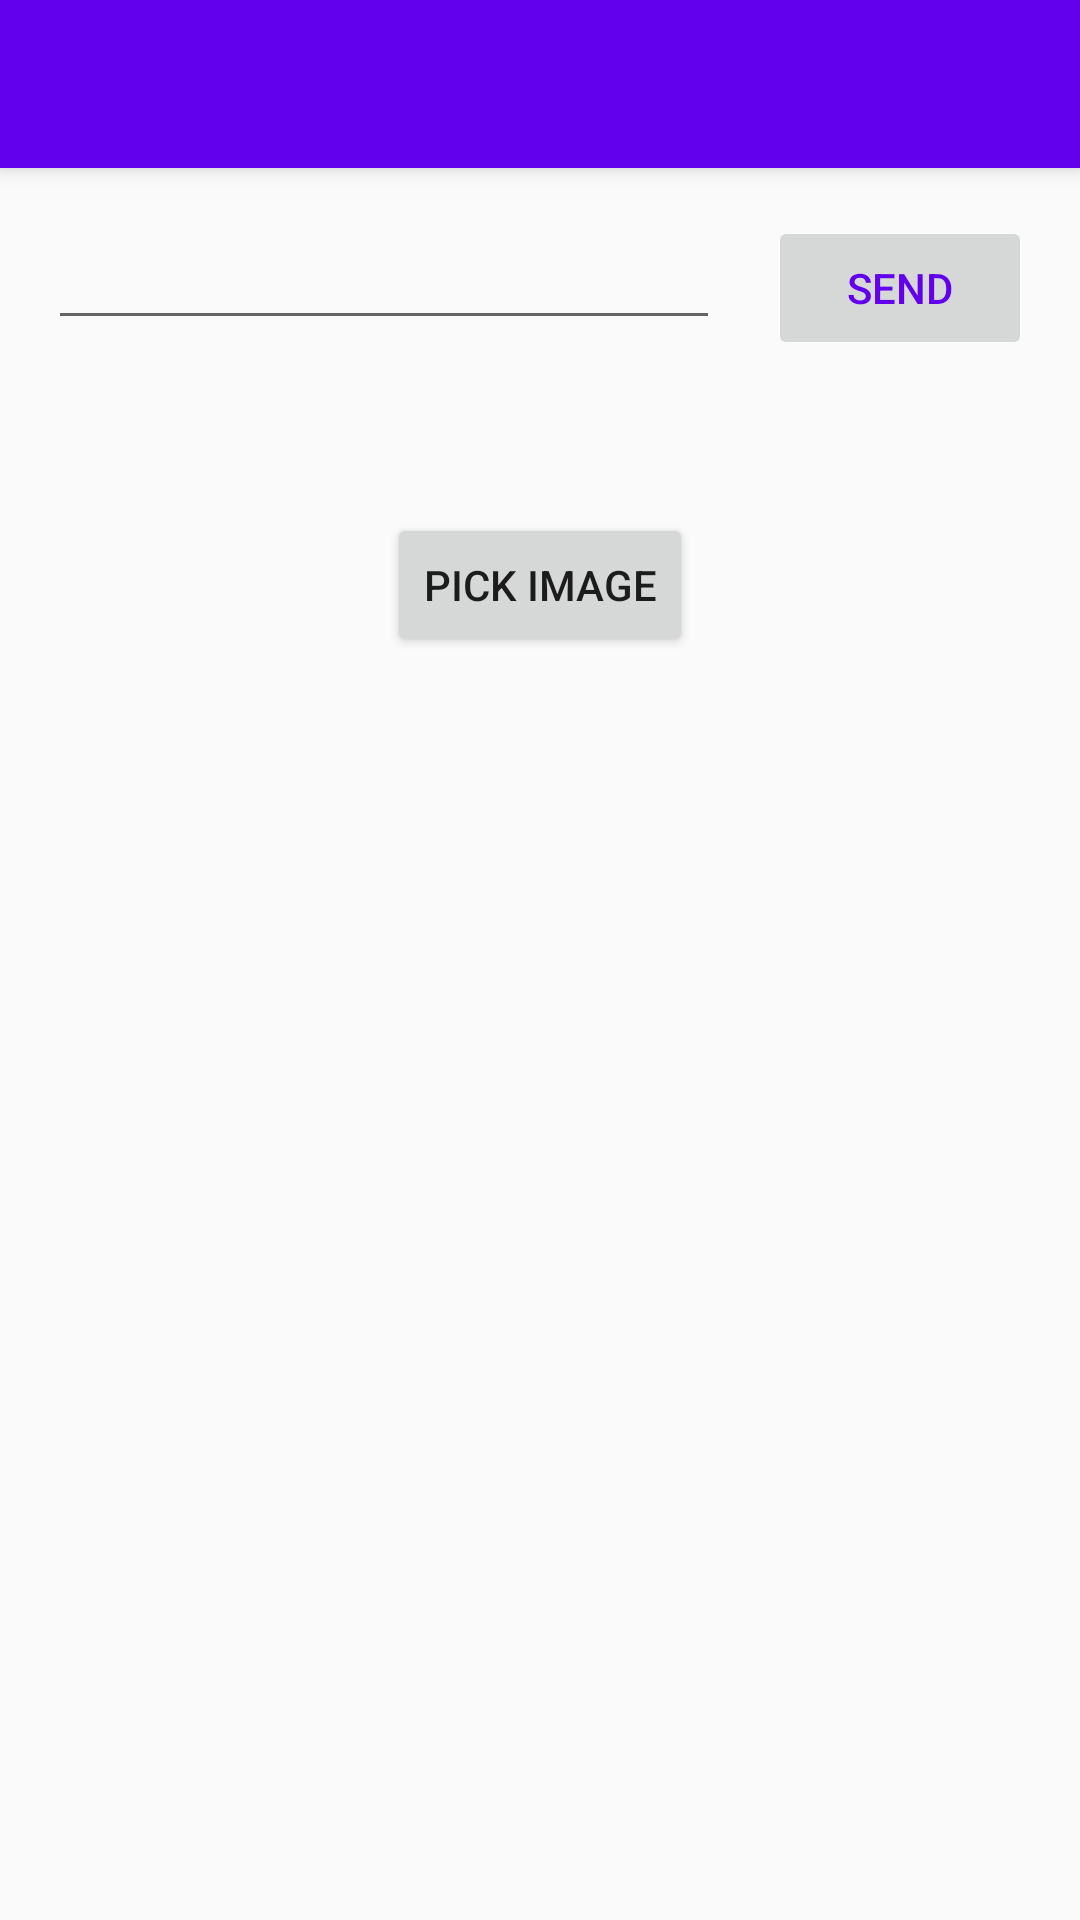

Layout XML and referenced resources for this Android screen:
<!-- AndroidManifest.xml: application theme AppTheme -->
<!-- res/layout/activity_sample_data_channel.xml -->
<?xml version="1.0" encoding="utf-8"?>
<layout>

    <android.support.design.widget.CoordinatorLayout xmlns:android="http://schemas.android.com/apk/res/android"
        xmlns:app="http://schemas.android.com/apk/res-auto"
        xmlns:tools="http://schemas.android.com/tools"
        android:layout_width="match_parent"
        android:layout_height="match_parent"
        tools:context="com.myhexaville.androidwebrtc.tutorial.MediaStreamActivity">

        <android.support.design.widget.AppBarLayout
            android:layout_width="match_parent"
            android:layout_height="wrap_content"
            android:theme="@style/AppTheme.AppBarOverlay">

            <android.support.v7.widget.Toolbar
                android:id="@+id/toolbar"
                android:layout_width="match_parent"
                android:layout_height="?attr/actionBarSize"
                android:background="?attr/colorPrimary"
                app:popupTheme="@style/AppTheme.PopupOverlay" />

        </android.support.design.widget.AppBarLayout>

        <LinearLayout
            android:layout_width="match_parent"
            android:layout_height="match_parent"
            android:orientation="vertical"
            android:padding="16dp"
            app:layout_behavior="@string/appbar_scrolling_view_behavior">

            <LinearLayout
                android:layout_width="match_parent"
                android:layout_height="wrap_content">

                <EditText
                    android:layout_width="0dp"
                    android:layout_height="wrap_content"
                    android:id="@+id/text_input"
                    android:layout_weight="1" />

                <Button
                    android:layout_width="wrap_content"
                    android:layout_height="wrap_content"
                    android:layout_marginStart="16dp"
                    android:enabled="false"
                    android:onClick="sendMessage"
                    android:text="Send"
                    android:id="@+id/send_button"
                    android:textColor="@color/colorPrimary" />
            </LinearLayout>

            <TextView
                android:id="@+id/remote_text"
                android:layout_width="wrap_content"
                android:layout_height="wrap_content"
                android:layout_marginTop="16dp" />

            <Button
                android:layout_width="wrap_content"
                android:text="Pick Image"
                android:layout_gravity="center_horizontal"
                android:onClick="pickImage"
                android:layout_marginTop="16dp"
                android:layout_height="wrap_content" />

            <ImageView
                android:layout_width="300dp"
                android:layout_gravity="center_horizontal"
                android:layout_marginTop="16dp"
                android:id="@+id/image"
                android:scaleType="centerCrop"
                android:layout_height="300dp" />
        </LinearLayout>
    </android.support.design.widget.CoordinatorLayout>
</layout>
<!-- resources referenced by this layout -->
<resources>
  <style name="AppTheme.AppBarOverlay" parent="ThemeOverlay.AppCompat.Dark.ActionBar" />
  <style name="AppTheme.PopupOverlay" parent="ThemeOverlay.AppCompat.Light" />
  <style name="AppTheme" parent="Theme.AppCompat.Light.DarkActionBar">
          
          <item name="colorPrimary">@color/colorPrimary</item>
          <item name="colorPrimaryDark">@color/colorPrimaryDark</item>
          <item name="colorAccent">@color/colorAccent</item>
      </style>
  <!-- not gathered from this repository: default colours our renderer supplied (Android Studio template values) -->
  <color name="colorPrimary">#FF6200EE</color>
  <color name="colorPrimaryDark">#FF3700B3</color>
  <color name="colorAccent">#FF03DAC5</color>
</resources>
